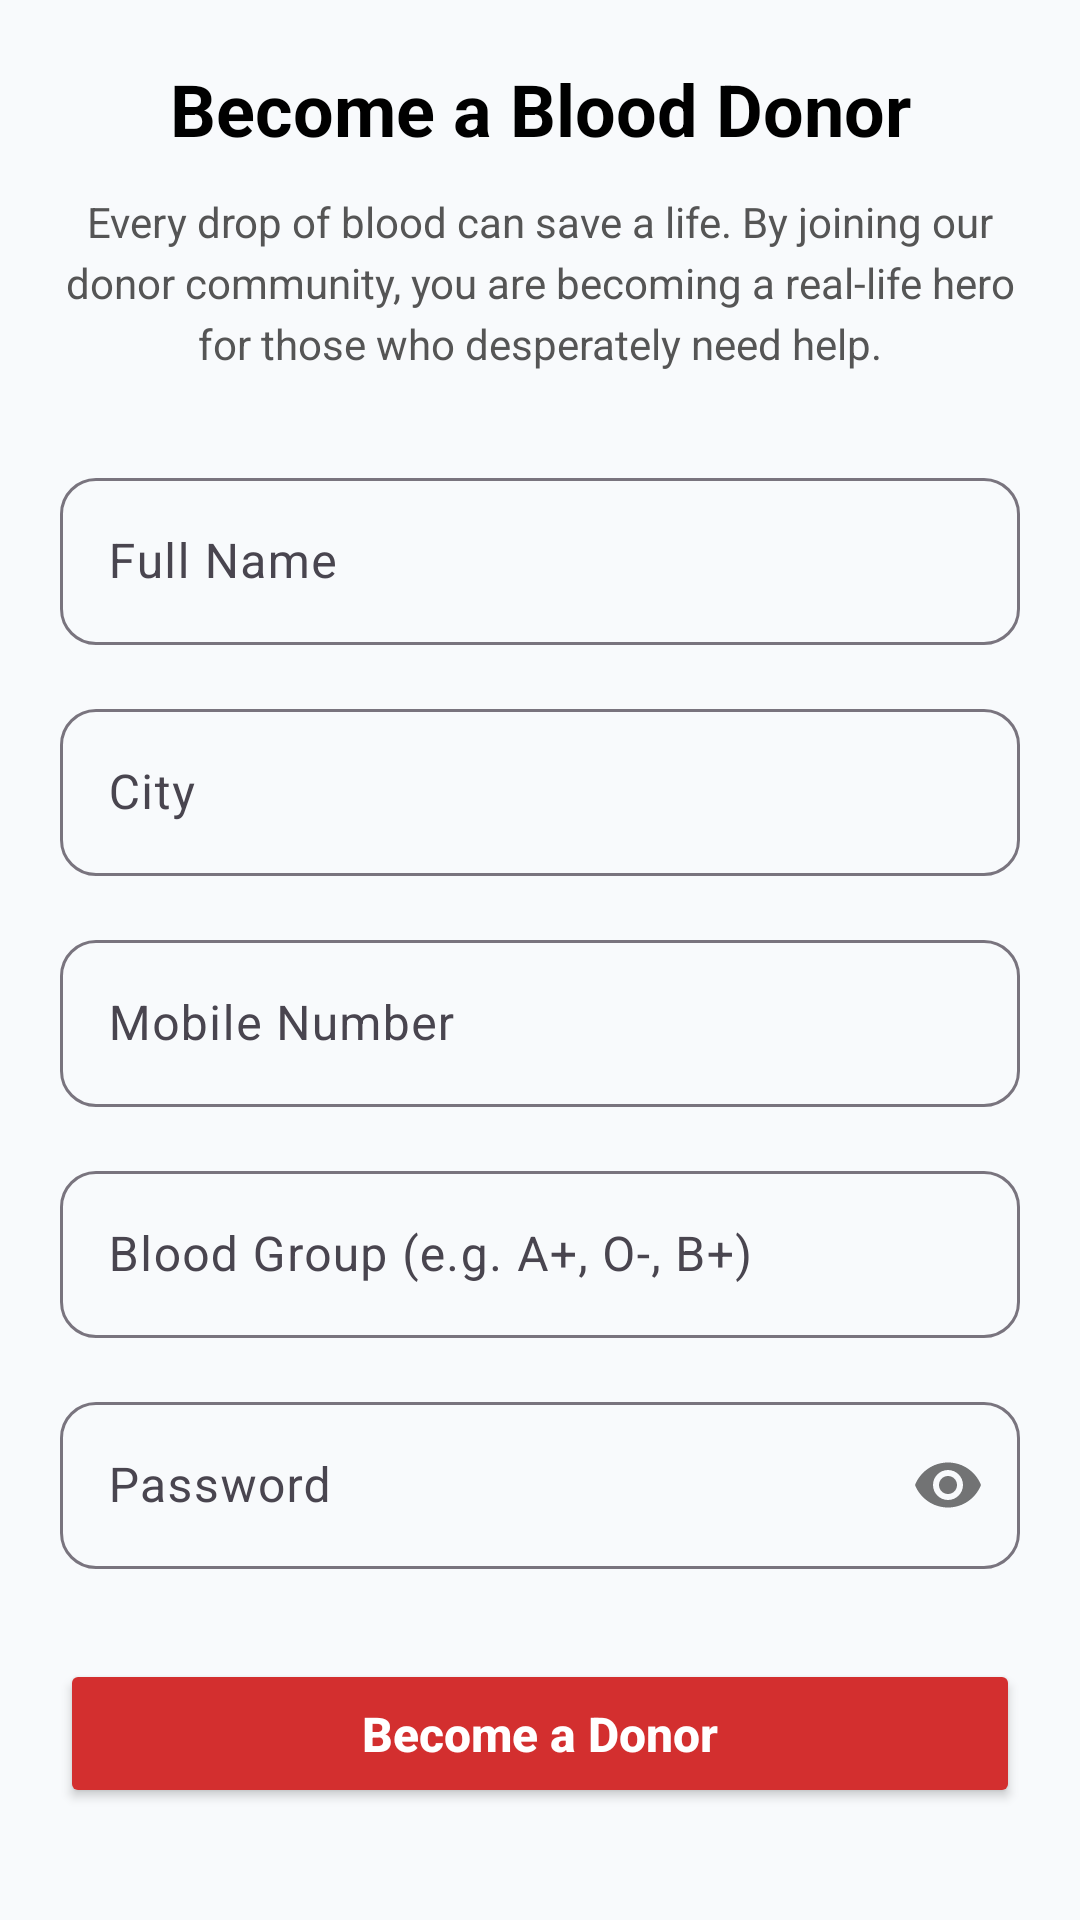

This screen was rendered from an Android layout file. Write that file and the resources it references.
<!-- AndroidManifest.xml: application theme Theme.BloodBankApplication -->
<!-- res/layout/activity_registration.xml -->
<?xml version="1.0" encoding="utf-8"?>
<ScrollView
    xmlns:android="http://schemas.android.com/apk/res/android"
    xmlns:app="http://schemas.android.com/apk/res-auto"
    xmlns:tools="http://schemas.android.com/tools"
    android:id="@+id/main"
    android:layout_width="match_parent"
    android:layout_height="match_parent"
    android:background="#F8FAFC"
    android:fillViewport="true"
    tools:context=".Activities.RegistrationActivity">

    <LinearLayout
        android:layout_width="match_parent"
        android:layout_height="wrap_content"
        android:orientation="vertical"
        android:padding="20dp">

        
        <TextView
            android:layout_width="match_parent"
            android:layout_height="wrap_content"
            android:text="Become a Blood Donor"
            android:textSize="24sp"
            android:textStyle="bold"
            android:textColor="@color/black"
            android:gravity="center"
            android:layout_marginBottom="12dp"/>

        
        <TextView
            android:layout_width="match_parent"
            android:layout_height="wrap_content"
            android:text="Every drop of blood can save a life. By joining our donor community, you are becoming a real-life hero for those who desperately need help."
            android:textSize="14sp"
            android:textColor="#555555"
            android:gravity="center"
            android:layout_marginBottom="30dp"
            android:lineSpacingExtra="4dp"/>

        
        <com.google.android.material.textfield.TextInputLayout
            android:layout_width="match_parent"
            android:layout_height="wrap_content"
            android:layout_marginBottom="16dp"
            app:boxBackgroundMode="outline"
            app:boxCornerRadiusTopEnd="12dp"
            app:boxCornerRadiusTopStart="12dp"
            app:boxCornerRadiusBottomEnd="12dp"
            app:boxCornerRadiusBottomStart="12dp"
            app:hintEnabled="true"
            android:hint="Full Name">

            <com.google.android.material.textfield.TextInputEditText
                android:id="@+id/name"
                android:layout_width="match_parent"
                android:layout_height="wrap_content"/>
        </com.google.android.material.textfield.TextInputLayout>

        
        <com.google.android.material.textfield.TextInputLayout
            android:layout_width="match_parent"
            android:layout_height="wrap_content"
            android:layout_marginBottom="16dp"
            app:boxBackgroundMode="outline"
            app:boxCornerRadiusTopEnd="12dp"
            app:boxCornerRadiusTopStart="12dp"
            app:boxCornerRadiusBottomEnd="12dp"
            app:boxCornerRadiusBottomStart="12dp"
            android:hint="City">

            <com.google.android.material.textfield.TextInputEditText
                android:id="@+id/city"
                android:layout_width="match_parent"
                android:layout_height="wrap_content"/>
        </com.google.android.material.textfield.TextInputLayout>

        
        <com.google.android.material.textfield.TextInputLayout
            android:layout_width="match_parent"
            android:layout_height="wrap_content"
            android:layout_marginBottom="16dp"
            app:boxBackgroundMode="outline"
            app:boxCornerRadiusTopEnd="12dp"
            app:boxCornerRadiusTopStart="12dp"
            app:boxCornerRadiusBottomEnd="12dp"
            app:boxCornerRadiusBottomStart="12dp"
            android:hint="Mobile Number">

            <com.google.android.material.textfield.TextInputEditText
                android:id="@+id/number"
                android:inputType="phone"
                android:layout_width="match_parent"
                android:layout_height="wrap_content"/>
        </com.google.android.material.textfield.TextInputLayout>

        
        <com.google.android.material.textfield.TextInputLayout
            android:layout_width="match_parent"
            android:layout_height="wrap_content"
            android:layout_marginBottom="16dp"
            app:boxBackgroundMode="outline"
            app:boxCornerRadiusTopEnd="12dp"
            app:boxCornerRadiusTopStart="12dp"
            app:boxCornerRadiusBottomEnd="12dp"
            app:boxCornerRadiusBottomStart="12dp"
            android:hint="Blood Group (e.g. A+, O-, B+)">

            <com.google.android.material.textfield.TextInputEditText
                android:id="@+id/blood_group"
                android:layout_width="match_parent"
                android:layout_height="wrap_content"/>
        </com.google.android.material.textfield.TextInputLayout>

        
        <com.google.android.material.textfield.TextInputLayout
            android:layout_width="match_parent"
            android:layout_height="wrap_content"
            android:layout_marginBottom="30dp"
            app:boxBackgroundMode="outline"
            app:passwordToggleEnabled="true"
            app:boxCornerRadiusTopEnd="12dp"
            app:boxCornerRadiusTopStart="12dp"
            app:boxCornerRadiusBottomEnd="12dp"
            app:boxCornerRadiusBottomStart="12dp"
            android:hint="Password">

            <com.google.android.material.textfield.TextInputEditText
                android:id="@+id/password"
                android:inputType="textPassword"
                android:layout_width="match_parent"
                android:layout_height="wrap_content"/>
        </com.google.android.material.textfield.TextInputLayout>

        
        <Button
            android:id="@+id/submit_button"
            android:layout_width="match_parent"
            android:layout_height="wrap_content"
            android:text="Become a Donor"
            android:textAllCaps="false"
            android:textSize="16sp"
            android:textStyle="bold"
            android:textColor="@color/white"
            android:backgroundTint="#D32F2F"
            android:paddingVertical="14dp" />

    </LinearLayout>

</ScrollView>
<!-- resources referenced by this layout -->
<resources>
  <color name="black">#FF000000</color>
  <color name="white">#FFFFFFFF</color>
  <style name="Theme.BloodBankApplication" parent="Base.Theme.BloodBankApplication" />
  <style name="Base.Theme.BloodBankApplication" parent="Theme.Material3.DayNight.NoActionBar">
          
          
      </style>
</resources>
